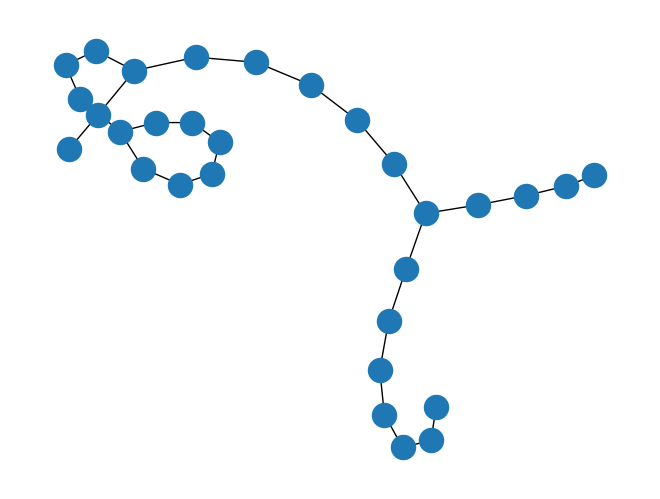

Generate this figure with matplotlib:
'''
AI기초통계
13장 빅데이터 분석 과제
202페이지 중간
20. 5. 20.
차재관 작성
'''

import networkx as nx
import matplotlib.pyplot as plt

G = nx.watts_strogatz_graph(30, 3, 0.1)
# nx.watts_strogatz_graph(n, k, p)
# n -> 노드의 개수
# k -> 링 토폴로지(링 네트워크, 원형으로 모양을 구성)를 형성하며 각 노드는 가장 가까운 k 개의 이웃 노드에 연결
# p -> 각 엣지에 연결될 가능성

nx.draw(G) # G에 저장된 그래프 생성

plt.show() # 출력되는 그래프는 매번 달라짐
